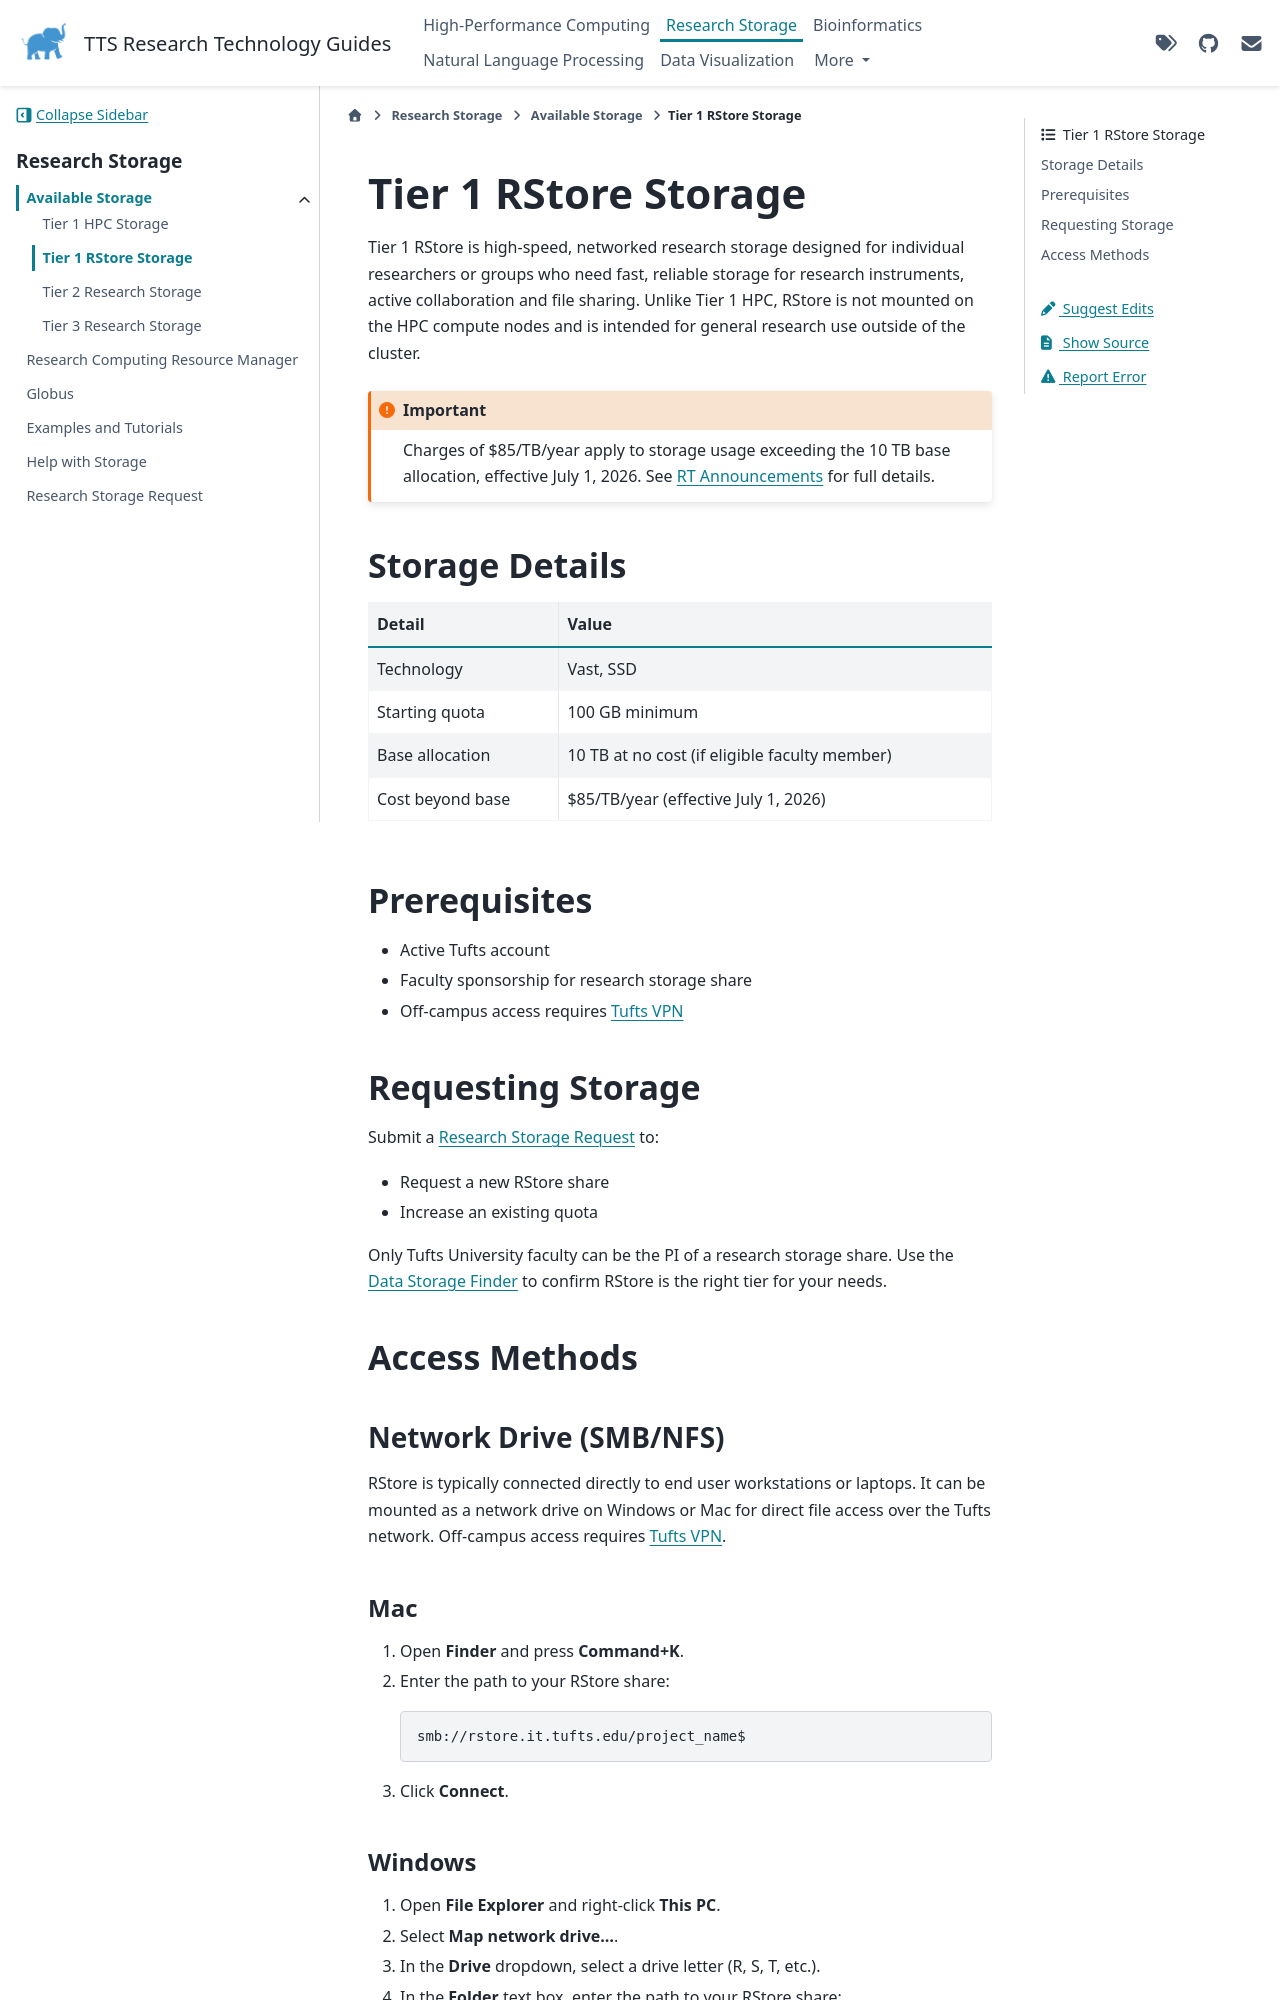

repository: TuftsRT/guides · page: dev/storage/systems/20-tier1-rstore.html · generator: sphinx

# Tier 1 RStore Storage

Tier 1 RStore is high-speed, networked research storage designed for individual researchers or groups who need fast, reliable storage for research instruments, active collaboration and file sharing. Unlike Tier 1 HPC, RStore is not mounted on the HPC compute nodes and is intended for general research use outside of the cluster.

```{important}
Charges of $85/TB/year apply to storage usage exceeding the 10 TB base allocation, effective July 1, 2026.
See [RT Announcements](https://it.tufts.edu/research-technology/announcements) for full details.
```

## Storage Details

| Detail           | Value                                         |
| ---------------- | --------------------------------------------- |
| Technology       | Vast, SSD                                     |
| Starting quota   | 100 GB minimum                                |
| Base allocation  | 10 TB at no cost (if eligible faculty member) |
| Cost beyond base | \$85/TB/year (effective July 1, 2026)         |

## Prerequisites

- Active Tufts account
- Faculty sponsorship for research storage share
- Off-campus access requires [Tufts VPN](https://access.tufts.edu/vpn)

## Requesting Storage

Submit a [Research Storage Request](https://tufts.qualtrics.com/jfe/form/SV_5bUmpFT0IXeyEfj) to:

- Request a new RStore share
- Increase an existing quota

Only Tufts University faculty can be the PI of a research storage share. Use the [Data Storage Finder](https://access.tufts.edu/data-finder) to confirm RStore is the right tier for your needs.

## Access Methods

### Network Drive (SMB/NFS)

RStore is typically connected directly to end user workstations or laptops. It can be mounted as a network drive on Windows or Mac for direct file access over the Tufts network. Off-campus access requires [Tufts VPN](https://access.tufts.edu/vpn).

#### Mac

1. Open **Finder** and press **Command+K**.
1. Enter the path to your RStore share:
   ```
   smb://rstore.it.tufts.edu/project_name$
   ```
1. Click **Connect**.
